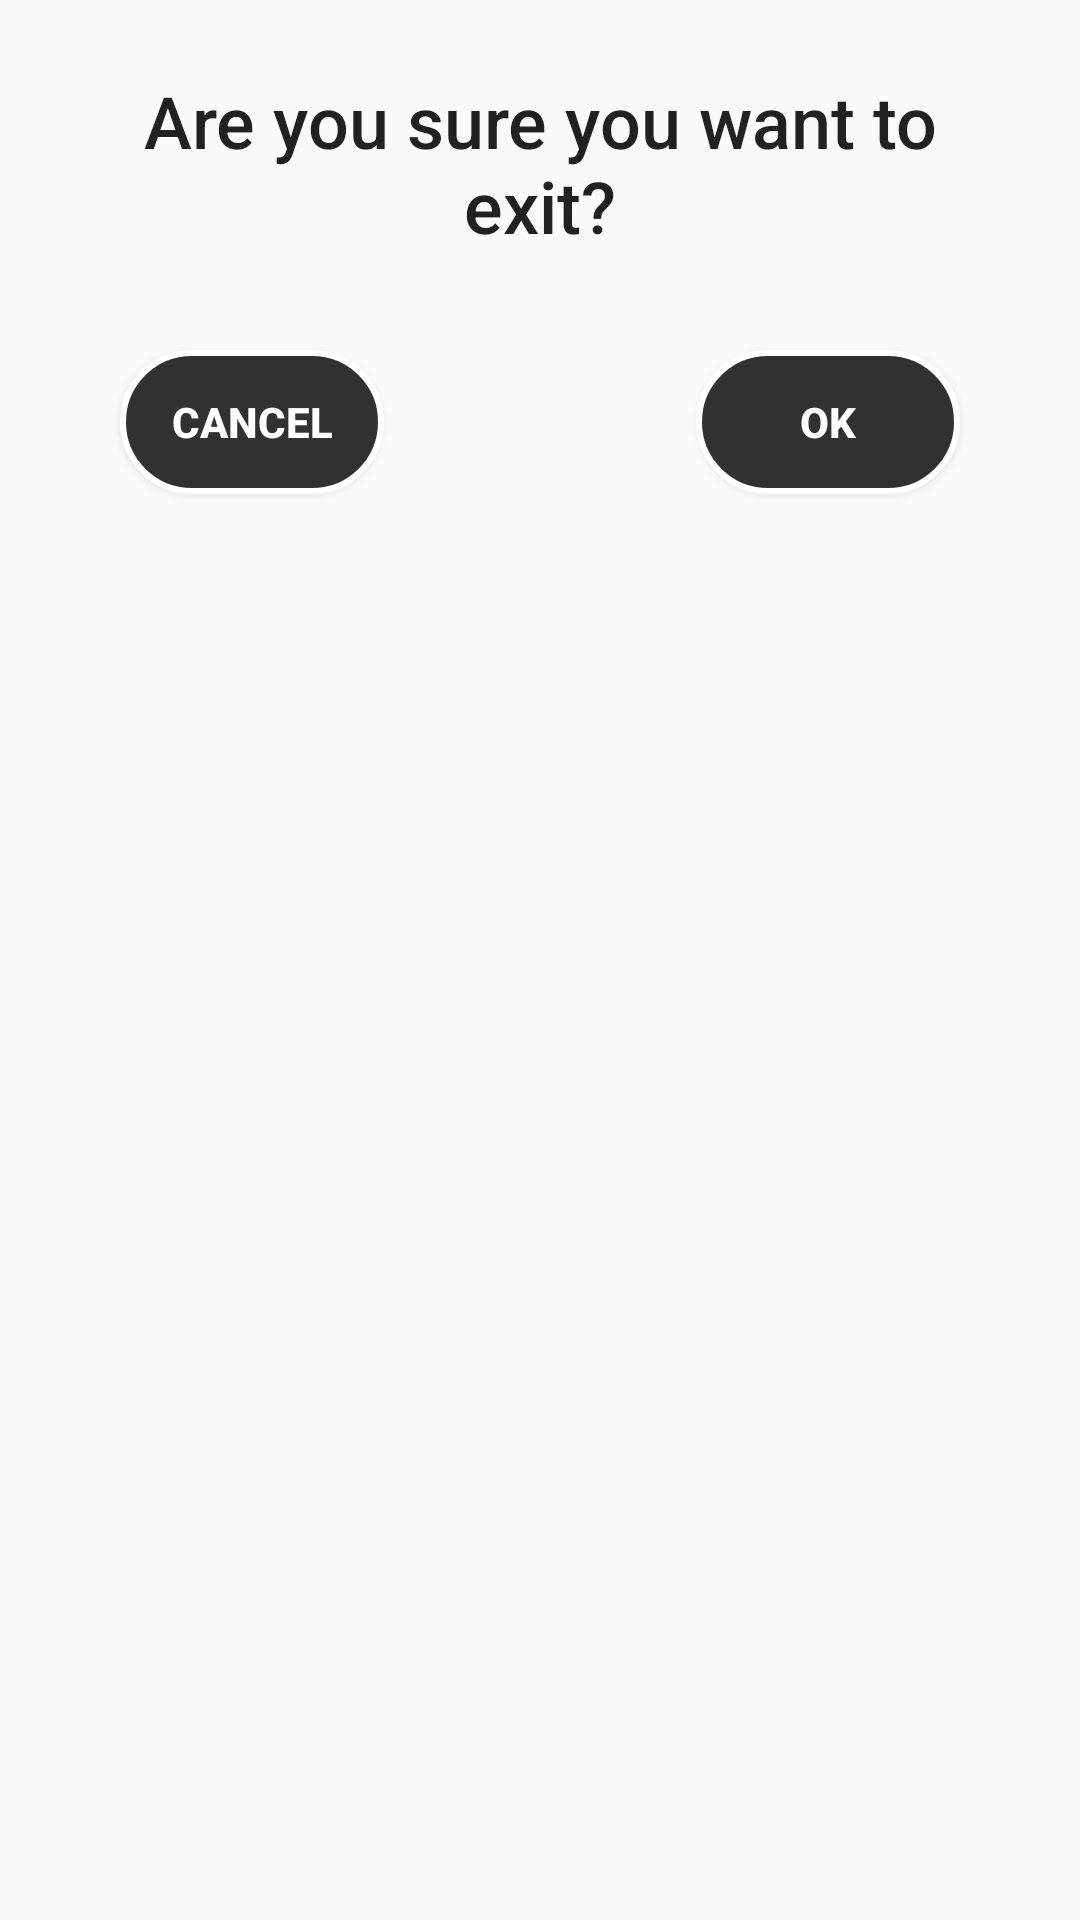

Layout XML and referenced resources for this Android screen:
<!-- AndroidManifest.xml: application theme AppTheme -->
<!-- res/layout/logout_dialogbox.xml -->
<?xml version="1.0" encoding="utf-8"?>
<LinearLayout xmlns:android="http://schemas.android.com/apk/res/android"
    xmlns:app="http://schemas.android.com/apk/res-auto"
    xmlns:tools="http://schemas.android.com/tools"
    android:layout_width="match_parent"
    android:layout_height="match_parent"
    android:orientation="vertical">

    <android.support.constraint.ConstraintLayout
        android:layout_width="match_parent"
        android:layout_height="205dp"
        android:orientation="vertical"
        android:padding="16dp">

        <TextView
            android:id="@+id/dialog_profileTitle"
            android:layout_width="match_parent"
            android:layout_height="wrap_content"
            android:layout_marginStart="16dp"
            android:layout_marginTop="8dp"
            android:layout_marginEnd="16dp"
            android:text="Are you sure you want to exit?"
            android:textAlignment="center"
            android:textAppearance="@style/TextAppearance.AppCompat.Light.SearchResult.Title"
            android:textSize="24sp"
            app:layout_constraintEnd_toEndOf="parent"
            app:layout_constraintHorizontal_bias="0.187"
            app:layout_constraintStart_toStartOf="parent"
            app:layout_constraintTop_toTopOf="parent" />


        <Button
            android:id="@+id/buttonOk"
            android:layout_width="wrap_content"
            android:layout_height="wrap_content"
            android:layout_gravity="center"
            android:layout_marginTop="32dp"
            android:layout_marginEnd="24dp"
            android:background="@drawable/buttonstyle2"
            android:text="Ok"
            android:textColor="@android:color/white"
            android:textStyle="bold"
            app:layout_constraintEnd_toEndOf="parent"
            app:layout_constraintTop_toBottomOf="@+id/dialog_profileTitle" />

        <Button
            android:id="@+id/buttonCancel"
            android:layout_width="wrap_content"
            android:layout_height="wrap_content"
            android:layout_gravity="center"
            android:layout_marginStart="24dp"
            android:layout_marginTop="32dp"
            android:background="@drawable/buttonstyle2"
            android:text="Cancel"
            android:textColor="@android:color/white"
            android:textStyle="bold"
            app:layout_constraintStart_toStartOf="parent"
            app:layout_constraintTop_toBottomOf="@+id/dialog_profileTitle" />

    </android.support.constraint.ConstraintLayout>

</LinearLayout>
<!-- resources referenced by this layout -->
<resources>
  <!-- drawable buttonstyle2 (drawable) -->
  <?xml version="1.0" encoding="utf-8"?>
  <shape xmlns:android="http://schemas.android.com/apk/res/android" >
      <stroke android:width="2dp"
          android:color="#FFFFFF"/>
      <gradient
          android:angle="225"
          android:startColor="#FF323131"
          android:endColor="#FF323131"/>
      <corners
          android:bottomLeftRadius="30dp"
          android:bottomRightRadius="30dp"
          android:topLeftRadius="30dp"
          android:topRightRadius="30dp" />
  </shape>
  <style name="AppTheme" parent="Theme.AppCompat.Light.DarkActionBar">
          
          <item name="colorPrimary">@color/bgcolor</item>
          <item name="colorPrimaryDark">@color/colorPrimaryDark</item>
          <item name="colorAccent">@color/white</item>
      </style>
  <color name="bgcolor">#323131</color>
  <color name="colorPrimaryDark">#9700574B</color>
  <color name="white">#FFFFFF</color>
</resources>
